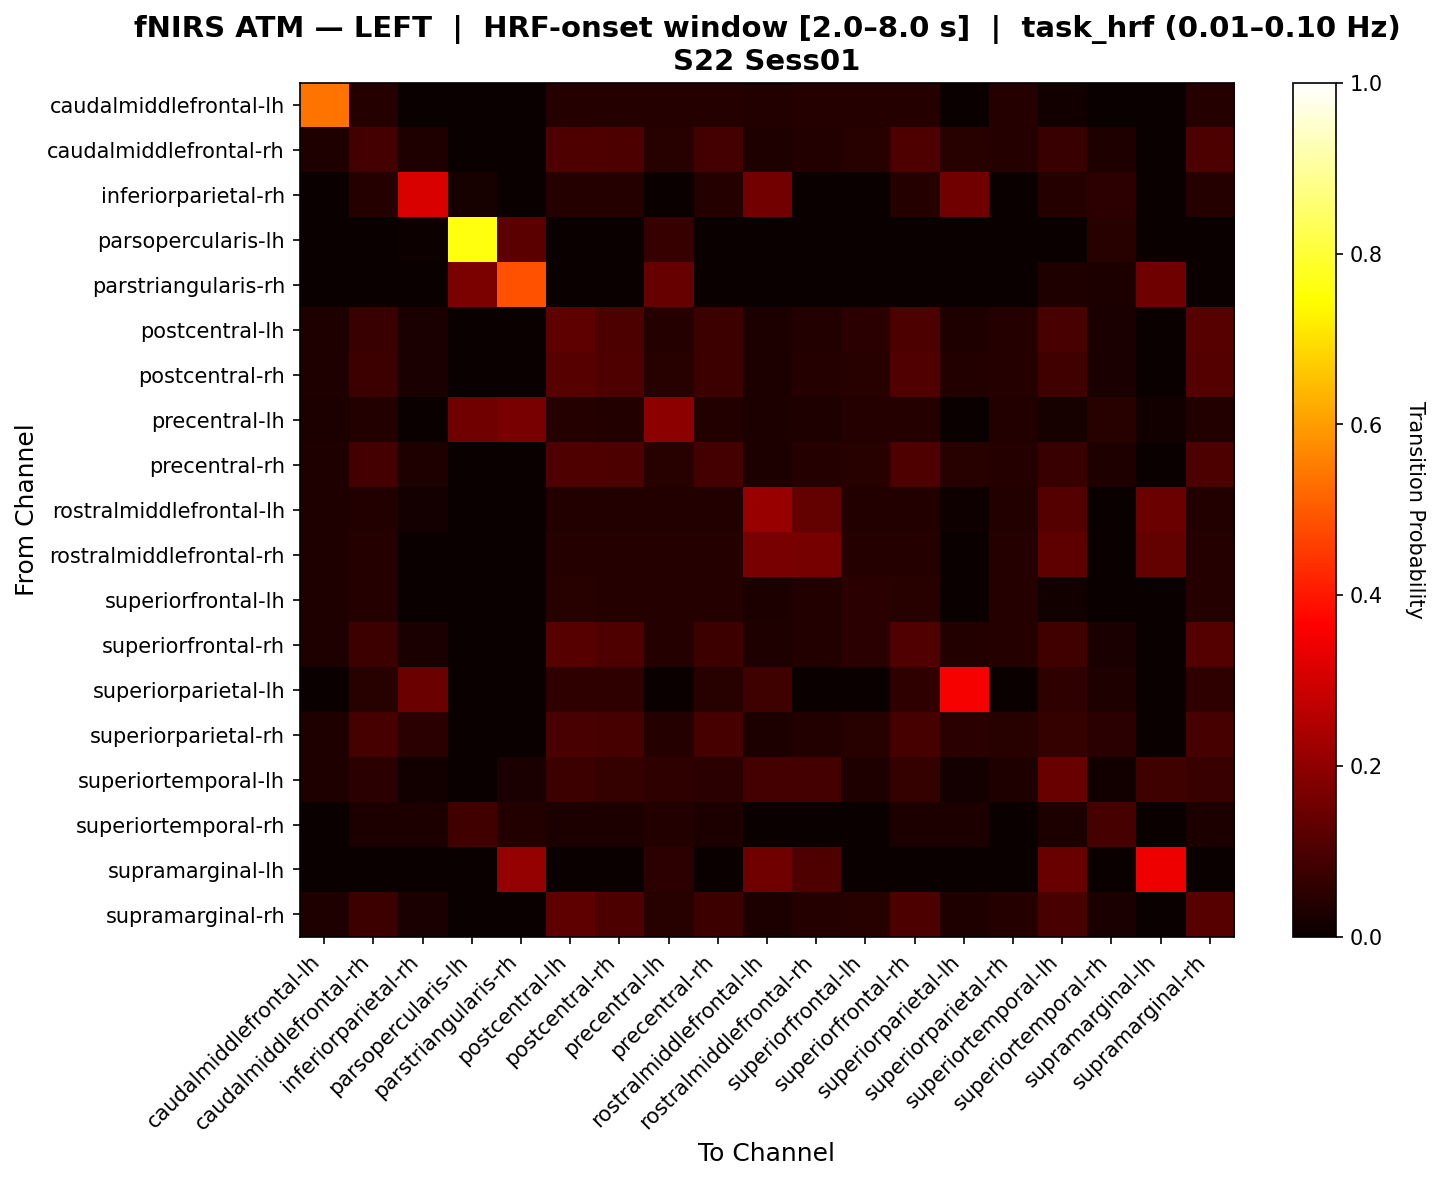

Data behind this chart, as committed beside it:
, caudalmiddlefrontal-lh, caudalmiddlefrontal-rh, inferiorparietal-rh, parsopercularis-lh, parstriangularis-rh, postcentral-lh, postcentral-rh, precentral-lh, precentral-rh, rostralmiddlefrontal-lh, rostralmiddlefrontal-rh, superiorfrontal-lh, superiorfrontal-rh, superiorparietal-lh, superiorparietal-rh, superiortemporal-lh, superiortemporal-rh, supramarginal-lh, supramarginal-rh
caudalmiddlefrontal-lh, 0.5385, 0.04103, 0.0, 0.0, 0.0, 0.04103, 0.04103, 0.04103, 0.04103, 0.0359, 0.04103, 0.04103, 0.04103, 0.0, 0.04103, 0.01538, 0.0, 0.0, 0.04103
caudalmiddlefrontal-rh, 0.0344, 0.0878, 0.03488, 0.0, 0.0, 0.1017, 0.09942, 0.04358, 0.0878, 0.03211, 0.03899, 0.04358, 0.1017, 0.04651, 0.04128, 0.0719, 0.03488, 0.0, 0.09942
inferiorparietal-rh, 0.0, 0.04255, 0.3124, 0.02128, 0.0, 0.04255, 0.04255, 0.0, 0.04255, 0.1591, 0.0, 0.0, 0.04255, 0.1562, 0.0, 0.04255, 0.05319, 0.0, 0.04255
parsopercularis-lh, 0.0, 0.0, 0.004098, 0.7582, 0.123, 0.0, 0.0, 0.06967, 0.0, 0.0, 0.0, 0.0, 0.0, 0.0, 0.0, 0.0, 0.04508, 0.0, 0.0
parstriangularis-rh, 0.0, 0.0, 0.0, 0.1686, 0.4847, 0.0, 0.0, 0.1379, 0.0, 0.0, 0.0, 0.0, 0.0, 0.0, 0.0, 0.03125, 0.02907, 0.1484, 0.0
postcentral-lh, 0.03333, 0.07237, 0.02459, 0.0, 0.0, 0.1278, 0.09904, 0.04167, 0.07445, 0.02917, 0.0375, 0.04792, 0.1011, 0.03487, 0.04167, 0.09447, 0.02459, 0.0, 0.1154
postcentral-rh, 0.03493, 0.0772, 0.02679, 0.0, 0.0, 0.1151, 0.104, 0.04367, 0.0772, 0.03057, 0.0393, 0.04367, 0.1062, 0.03571, 0.04148, 0.08453, 0.02679, 0.0, 0.1129
precentral-lh, 0.03099, 0.03719, 0.0, 0.1552, 0.1676, 0.04132, 0.03719, 0.1961, 0.03719, 0.02893, 0.03512, 0.04132, 0.04132, 0.0, 0.03719, 0.02066, 0.0431, 0.0124, 0.03719
precentral-rh, 0.03493, 0.088, 0.03488, 0.0, 0.0, 0.1018, 0.09962, 0.04367, 0.088, 0.03057, 0.0393, 0.04367, 0.1018, 0.04651, 0.04148, 0.07124, 0.03488, 0.0, 0.09962
rostralmiddlefrontal-lh, 0.03209, 0.03743, 0.01872, 0.0, 0.0, 0.03743, 0.03743, 0.03743, 0.03743, 0.2121, 0.1342, 0.03743, 0.03743, 0.008021, 0.03743, 0.1128, 0.0, 0.1452, 0.03743
rostralmiddlefrontal-rh, 0.03505, 0.04206, 0.0, 0.0, 0.0, 0.04206, 0.04206, 0.04206, 0.04206, 0.166, 0.1619, 0.04206, 0.04206, 0.0, 0.04206, 0.1251, 0.0, 0.1333, 0.04206
superiorfrontal-lh, 0.03419, 0.0406, 0.0, 0.0, 0.0, 0.04487, 0.0406, 0.04274, 0.0406, 0.02991, 0.03846, 0.04915, 0.04487, 0.0, 0.0406, 0.01282, 0.0, 0.0, 0.0406
superiorfrontal-rh, 0.03378, 0.07625, 0.02679, 0.0, 0.0, 0.1165, 0.103, 0.04279, 0.07625, 0.03153, 0.03829, 0.0473, 0.1075, 0.03571, 0.04054, 0.08494, 0.02679, 0.0, 0.112
superiorparietal-lh, 0.0, 0.04651, 0.1478, 0.0, 0.0, 0.05814, 0.05814, 0.0, 0.04651, 0.08065, 0.0, 0.0, 0.05814, 0.353, 0.0, 0.05814, 0.03488, 0.0, 0.05814
superiorparietal-rh, 0.03376, 0.09008, 0.05, 0.0, 0.0, 0.09641, 0.09219, 0.04219, 0.09219, 0.02954, 0.03797, 0.0443, 0.09219, 0.05, 0.0443, 0.06266, 0.05, 0.0, 0.09219
superiortemporal-lh, 0.03125, 0.04977, 0.01389, 0.0, 0.02604, 0.07755, 0.06366, 0.05729, 0.04977, 0.08681, 0.08681, 0.03125, 0.06366, 0.01852, 0.03125, 0.1441, 0.01389, 0.0816, 0.07292
superiortemporal-rh, 0.0, 0.02817, 0.02817, 0.08451, 0.03521, 0.02817, 0.02817, 0.03521, 0.02817, 0.0, 0.0, 0.0, 0.02817, 0.02817, 0.0, 0.02817, 0.09155, 0.0, 0.02817
supramarginal-lh, 0.0, 0.0, 0.0, 0.0, 0.2083, 0.0, 0.0, 0.05208, 0.0, 0.1525, 0.1017, 0.0, 0.0, 0.0, 0.0, 0.1434, 0.0, 0.342, 0.0
supramarginal-rh, 0.03493, 0.07427, 0.02459, 0.0, 0.0, 0.1256, 0.09886, 0.04367, 0.07427, 0.03057, 0.0393, 0.04367, 0.101, 0.03279, 0.04148, 0.09507, 0.02459, 0.0, 0.1153
